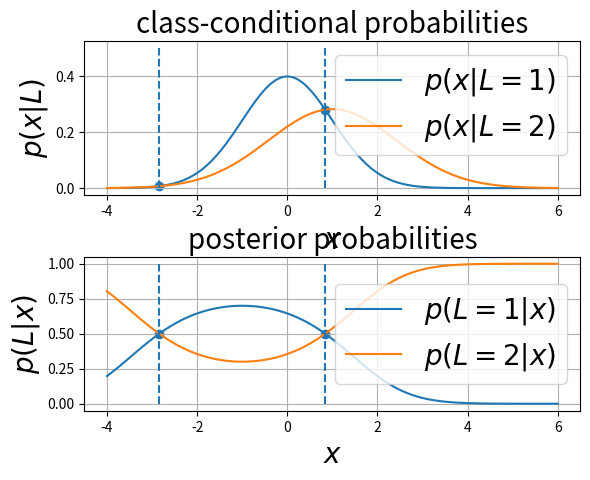

Reproduce this figure in Python.
import matplotlib.pyplot as plt
import numpy as np
import math
import scipy.optimize
import scipy.stats

## Generate the plot of pdf of class-conditional probabilities and posterior probabilities (subquetion 2)
N1 = scipy.stats.norm(0,1)
N2 = scipy.stats.norm(1,math.sqrt(2))
x = np.linspace(-4, 6, 100)

#find the intersection of two curves
h = lambda x: N1.pdf(x) - N2.pdf(x)
x_int = scipy.optimize.fsolve(h, [-2,1])

#plot the class-conditional pdf (subplot_1)
plt.subplot(211)
plt.plot(x, N1.pdf(x), label = r'$p(x|L=1)$')
plt.plot(x, N2.pdf(x), label = r'$p(x|L=2)$')
plt.grid(True)
plt.scatter(x_int, N1.pdf(x_int))
plt.vlines(x_int, 0, 0.5, linestyles = '--')
plt.xlabel(r'$x$', fontsize = 20)
plt.ylabel(r'$p(x|L)$', fontsize = 20)
plt.title('class-conditional probabilities', fontsize = 20)
plt.legend(fontsize = 20)

#plot the pdf of posteriod (subplot_2)
plt.subplot(212)
plt.plot(x, N1.pdf(x)/ (N1.pdf(x) + N2.pdf(x)), label = r'$p(L=1|x)$')
plt.plot(x, N2.pdf(x)/ (N1.pdf(x) + N2.pdf(x)), label = r'$p(L=2|x)$')
plt.scatter(x_int, N1.pdf(x_int)/ (N1.pdf(x_int) + N2.pdf(x_int)))
plt.vlines(x_int, 0, 1, linestyles = '--')
plt.xlabel(r'$x$', fontsize = 20)
plt.ylabel(r'$p(L|x)$', fontsize = 20)
plt.grid(True)
plt.title('posterior probabilities', fontsize = 20)
plt.subplots_adjust(hspace = 0.4)
plt.legend(fontsize = 20)
plt.show()
print('The desicion boundaries are x = %f, and x = %f'%(x_int[0],x_int[1]))

## Calculate the probability of error (subquestion 3)
a = x_int[0]
b = x_int[1]
Pr_error = 0.5 * (N1.cdf(a) + (1-N1.cdf(b)) + (N2.cdf(b) - N2.cdf(a)))
print('The probability of error is %f' %Pr_error)